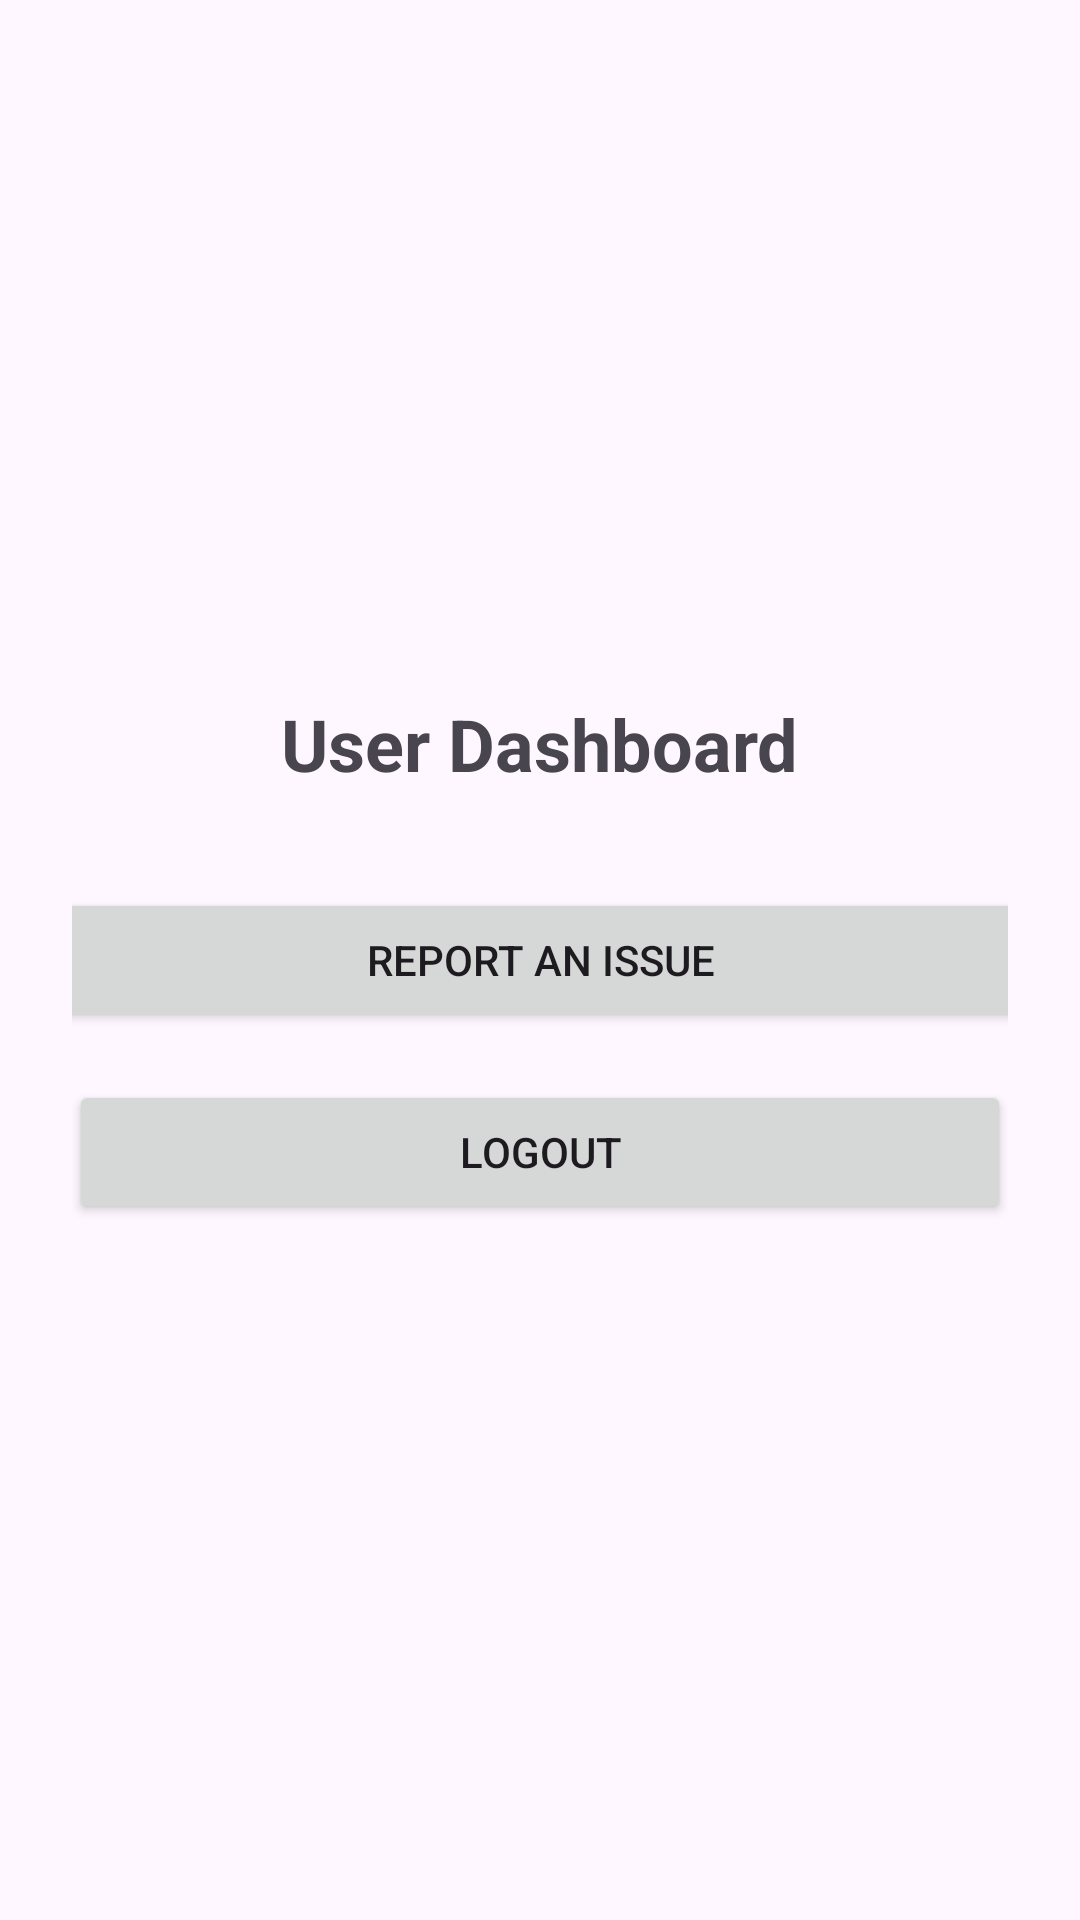

This screen was rendered from an Android layout file. Write that file and the resources it references.
<!-- AndroidManifest.xml: application theme Theme.InfraSpot_proto -->
<!-- res/layout/activity_user.xml -->
<?xml version="1.0" encoding="utf-8"?>

<LinearLayout xmlns:android="http://schemas.android.com/apk/res/android"
    android:layout_width="match_parent"
    android:layout_height="match_parent"
    android:orientation="vertical"
    android:gravity="center"
    android:padding="24dp">

    <TextView
        android:id="@+id/textViewUser"
        android:layout_width="wrap_content"
        android:layout_height="wrap_content"
        android:text="@string/user_dashboard"
        android:textSize="24sp"
        android:textStyle="bold"
        android:layout_marginBottom="32dp" />

    <Button
        android:id="@+id/btnReportIssue"
        android:layout_width="336dp"
        android:layout_height="wrap_content"
        android:layout_marginBottom="16dp"
        android:text="@string/report_issue" />

    <Button
        android:id="@+id/btnLogout"
        android:layout_width="314dp"
        android:layout_height="wrap_content"
        android:text="@string/Logout" />

</LinearLayout>
<!-- resources referenced by this layout -->
<resources>
  <string name="Logout">Logout</string>
  <string name="report_issue">Report an Issue</string>
  <string name="user_dashboard">User Dashboard</string>
  <style name="Theme.InfraSpot_proto" parent="Base.Theme.InfraSpot_proto" />
  <style name="Base.Theme.InfraSpot_proto" parent="Theme.Material3.DayNight.NoActionBar">
          
          
      </style>
</resources>
